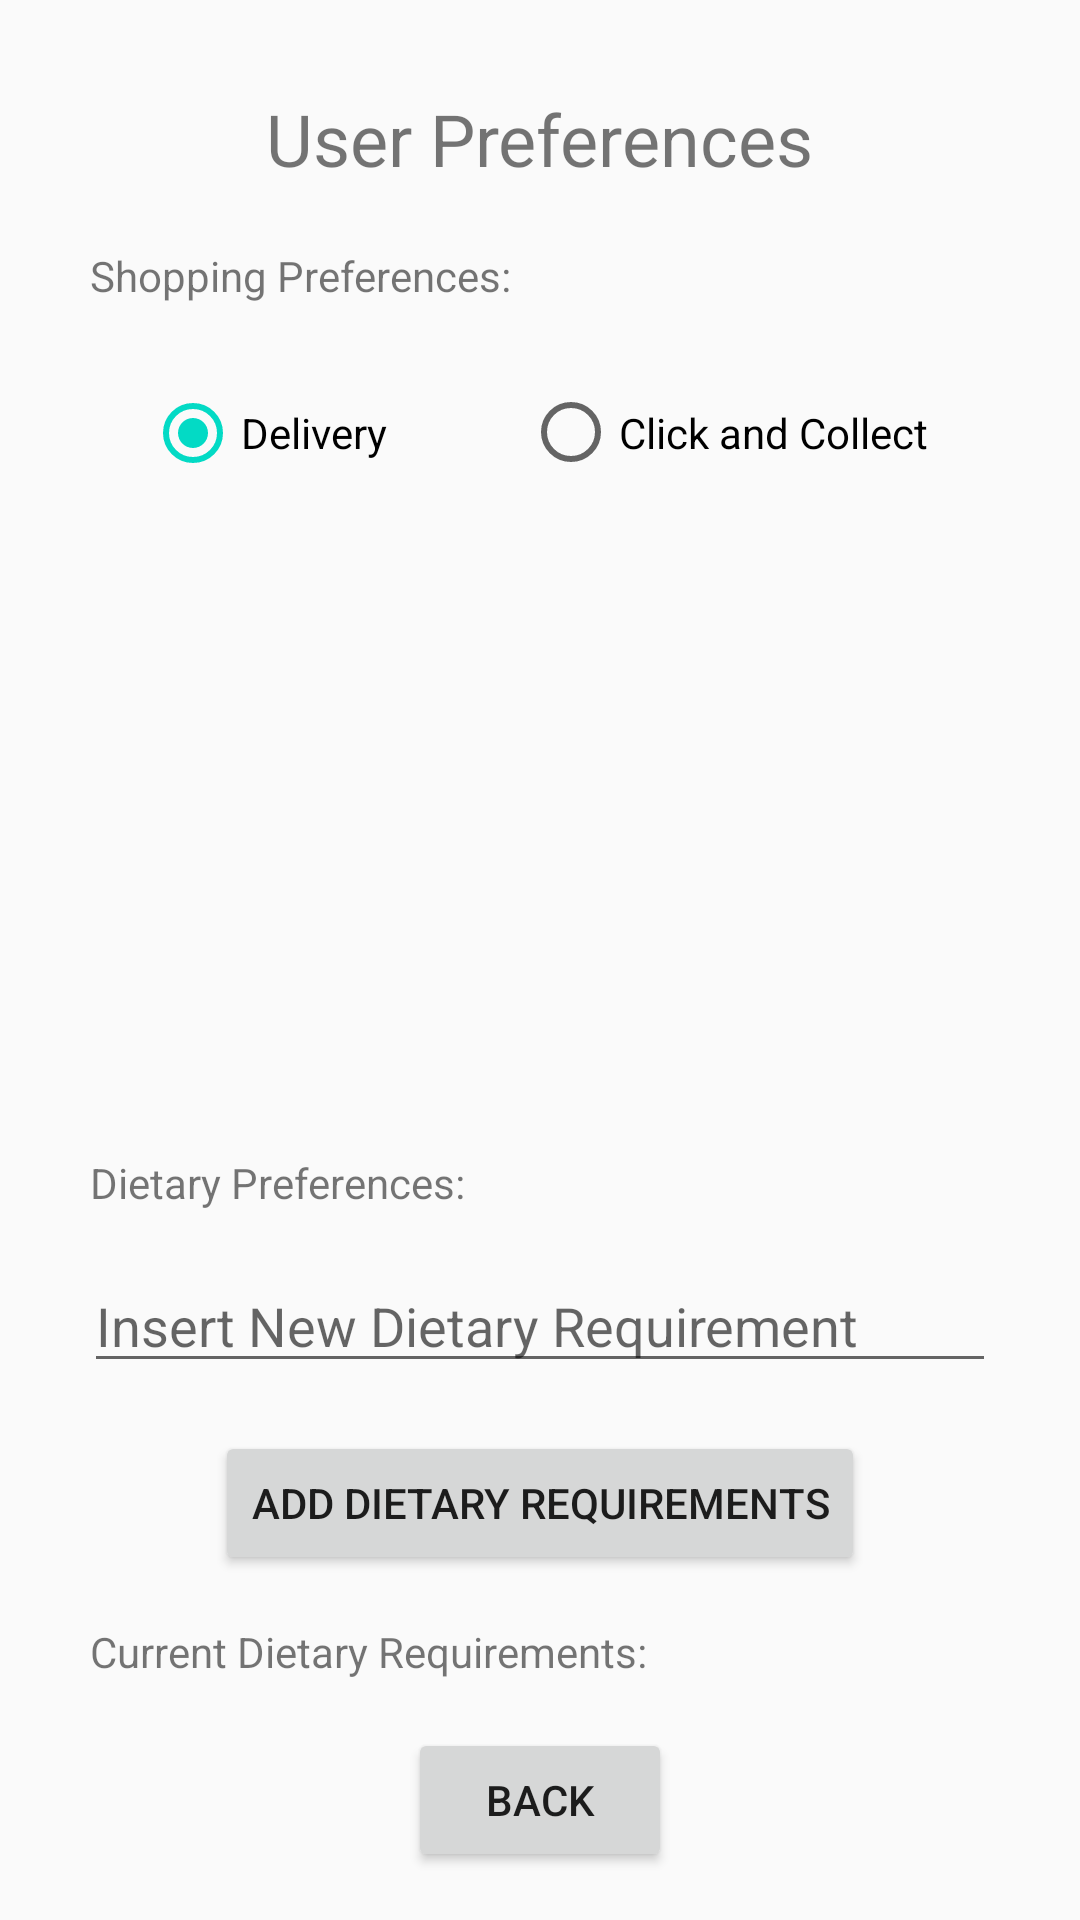

This screen was rendered from an Android layout file. Write that file and the resources it references.
<!-- AndroidManifest.xml: application theme AppTheme -->
<!-- res/layout/activity_preferences.xml -->
<?xml version="1.0" encoding="utf-8"?>
<RelativeLayout
        xmlns:android="http://schemas.android.com/apk/res/android"
        xmlns:tools="http://schemas.android.com/tools"
        xmlns:app="http://schemas.android.com/apk/res-auto"
        android:layout_width="match_parent"
        android:layout_height="match_parent"
        tools:context=".PreferencesActivity" android:id="@+id/radioDeliv">


    <TextView
            android:text="User Preferences"
            android:layout_width="wrap_content"
            android:layout_height="wrap_content"
            android:layout_alignParentTop="true" android:layout_marginTop="30dp"
            android:id="@+id/textUserPreferences" android:layout_centerHorizontal="true" android:textSize="24sp"/>
    <TextView
            android:text="Shopping Preferences:"
            android:layout_width="wrap_content"
            android:layout_height="wrap_content" android:layout_alignParentStart="true"
            android:layout_marginStart="30dp" android:layout_marginTop="20dp"
            android:id="@+id/textShoppingOptionsHeader" android:layout_below="@+id/textUserPreferences"/>
    <RadioGroup
            android:layout_width="263dp"
            android:layout_height="46dp" android:layout_alignParentStart="false"
            android:layout_marginTop="20dp"
            android:id="@+id/radioGroupShoppingMethod" android:orientation="horizontal"
            android:layout_below="@+id/textShoppingOptionsHeader" android:layout_centerHorizontal="true">
        <RadioButton
                android:text="Delivery"
                android:layout_width="126dp"
                android:layout_height="match_parent" android:id="@+id/radioDeliveryMethod"
                android:onClick="checkShopOption" android:checked="true"/>
        <RadioButton
                android:text="Click and Collect"
                android:layout_width="wrap_content"
                android:layout_height="45dp" android:id="@+id/radioCollectMethod"
                android:onClick="checkShopOption"/>
    </RadioGroup>
    <Button
            android:text="Back"
            android:layout_width="wrap_content"
            android:layout_height="wrap_content" android:layout_centerHorizontal="true"
            android:layout_alignParentBottom="true" android:layout_marginBottom="16dp" android:id="@+id/btnGoBack"/>
    <TextView
            android:text="Current Dietary Requirements:"
            android:layout_width="wrap_content"
            android:layout_height="wrap_content" android:layout_alignParentStart="true"
            android:layout_marginStart="30dp" android:layout_marginBottom="16dp"
            android:id="@+id/textCurrentRequirementSet" android:layout_above="@+id/btnGoBack"/>
    <Button
            android:text="Add Dietary Requirements"
            android:layout_width="wrap_content"
            android:layout_height="wrap_content" android:layout_centerHorizontal="true"
            android:layout_marginBottom="16dp" android:id="@+id/btnAddDietRequirement"
            android:layout_above="@+id/textCurrentRequirementSet"/>
    <EditText
            android:layout_width="304dp"
            android:layout_height="wrap_content"
            android:inputType="textPersonName"
            android:ems="10"
            android:layout_centerHorizontal="true"
            android:layout_marginBottom="16dp" android:id="@+id/editDietaryUserRequirement"
            android:layout_above="@+id/btnAddDietRequirement" android:hint="Insert New Dietary Requirement"/>
    <TextView
            android:text="Dietary Preferences:"
            android:layout_width="wrap_content"
            android:layout_height="wrap_content" android:layout_alignParentStart="true"
            android:layout_marginStart="30dp"
            android:layout_marginBottom="16dp" android:id="@+id/textDietaryPreferences"
            android:layout_above="@+id/editDietaryUserRequirement"/>
    <RadioGroup
            android:layout_width="wrap_content"
            android:layout_height="wrap_content" android:layout_centerHorizontal="true"
            android:layout_marginTop="16dp"
            android:id="@+id/radioSupermarketSelect" android:layout_below="@+id/textClickCollectPreferences"
            android:orientation="horizontal" android:visibility="invisible">
        <RadioButton
                android:text="Woolworths"
                android:layout_width="wrap_content"
                android:layout_height="match_parent" android:id="@+id/radioWoolworthsSelect"
                android:onClick="checkSupermarketOption" android:checked="true" android:visibility="visible"/>
        <RadioButton
                android:text="Coles"
                android:layout_width="match_parent"
                android:layout_height="wrap_content" android:id="@+id/radioColesSelect"
                android:onClick="checkSupermarketOption" android:visibility="visible"/>
    </RadioGroup>
    <TextView
            android:text="Collection Location: "
            android:layout_width="wrap_content"
            android:layout_height="wrap_content" android:layout_alignParentStart="true"
            android:layout_marginStart="30dp" android:layout_marginTop="16dp"
            android:id="@+id/textClickCollectPreferences" android:layout_below="@+id/radioGroupShoppingMethod"
            android:visibility="invisible"/>
    <EditText
            android:layout_width="233dp"
            android:layout_height="wrap_content"
            android:inputType="textPersonName"
            android:ems="10"
            android:layout_centerHorizontal="true" android:layout_marginTop="16dp"
            android:id="@+id/editSupermarketSuburb" android:layout_below="@+id/radioSupermarketSelect"
            android:hint="Enter Supermarket Suburb" android:visibility="invisible"/>
    <Button
            android:text="Set Collection Location"
            android:layout_width="wrap_content"
            android:layout_height="wrap_content" android:layout_centerHorizontal="true"
            android:layout_alignParentBottom="false" android:layout_marginBottom="286dp"
            android:id="@+id/btnAddCollectionLocation"
            android:layout_marginTop="16dp" android:layout_below="@+id/editSupermarketSuburb"
            android:visibility="invisible"/>
    <TextView
            android:text="Current Address: "
            android:layout_width="wrap_content"
            android:layout_height="wrap_content" android:layout_alignParentStart="true"
            android:layout_marginStart="30dp" android:layout_marginTop="16dp"
            android:id="@+id/textDeliveryOptionChosen" android:layout_below="@+id/radioGroupShoppingMethod"
            android:visibility="invisible"/>
    <EditText
            android:layout_width="69dp"
            android:layout_height="wrap_content"
            android:inputType="textPersonName"
            android:ems="10"
            android:layout_alignParentStart="true" android:layout_marginTop="16dp"
            android:id="@+id/entryUnitNum" android:layout_below="@+id/textDeliveryOptionChosen"
            android:layout_marginStart="30dp" android:hint="Unit (0)" android:visibility="invisible"/>
    <EditText
            android:layout_width="85dp"
            android:layout_height="wrap_content"
            android:inputType="textPersonName"
            android:ems="10"
            android:layout_marginTop="16dp"
            android:id="@+id/entryStreetNum" android:layout_below="@+id/textDeliveryOptionChosen"
            android:layout_toEndOf="@+id/entryUnitNum" android:layout_marginStart="5dp" android:hint="Number"
            android:visibility="invisible"/>
    <EditText
            android:layout_width="192dp"
            android:layout_height="wrap_content"
            android:inputType="textPersonName"
            android:ems="10"
            android:layout_alignParentEnd="true" android:layout_marginTop="16dp"
            android:id="@+id/entryStreetName" android:layout_below="@+id/textDeliveryOptionChosen"
            android:layout_toEndOf="@+id/entryStreetNum" android:layout_marginStart="5dp"
            android:layout_marginEnd="30dp" android:hint="Street Name" android:visibility="invisible"/>
    <EditText
            android:layout_width="160dp"
            android:layout_height="wrap_content"
            android:inputType="textPersonName"
            android:ems="10"
            android:layout_alignParentStart="true" android:layout_marginStart="30dp"
            android:layout_marginTop="9dp"
            android:id="@+id/entrySuburb" android:layout_below="@+id/entryUnitNum" android:hint="Suburb"
            android:visibility="invisible"/>
    <EditText
            android:layout_width="82dp"
            android:layout_height="wrap_content"
            android:inputType="textPersonName"
            android:ems="10"
            android:layout_alignParentEnd="true" android:layout_marginTop="9dp"
            android:id="@+id/entryState" android:layout_toEndOf="@+id/entrySuburb"
            android:layout_marginStart="5dp" android:layout_below="@+id/entryStreetNum" android:hint="State"
            android:layout_marginEnd="134dp" android:visibility="invisible"/>
    <EditText
            android:layout_width="100dp"
            android:layout_height="wrap_content"
            android:inputType="textPersonName"
            android:ems="10"
            android:layout_alignParentEnd="true" android:layout_marginTop="10dp"
            android:id="@+id/entryPostCode" android:layout_marginEnd="30dp"
            android:layout_below="@+id/entryStreetNum"
            android:hint="Postcode" android:visibility="invisible"/>
    <Button
            android:text="Set Delivery Address"
            android:layout_width="wrap_content"
            android:layout_height="wrap_content" android:layout_centerHorizontal="true"
            android:layout_alignParentBottom="true" android:layout_marginBottom="275dp"
            android:id="@+id/btnUpdateAddress"
            android:layout_marginTop="16dp" android:layout_below="@+id/entrySuburb" android:visibility="invisible"/>
</RelativeLayout>
<!-- resources referenced by this layout -->
<resources>
  <style name="AppTheme" parent="Theme.AppCompat.DayNight.NoActionBar">
          <item name="colorPrimary">@color/colorPrimary</item>
          <item name="colorPrimaryDark">@color/colorPrimaryDark</item>
          <item name="colorAccent">@color/colorAccent</item>
      </style>
  <color name="colorPrimary">#6200EE</color>
  <color name="colorPrimaryDark">#3700B3</color>
  <color name="colorAccent">#03DAC5</color>
</resources>
